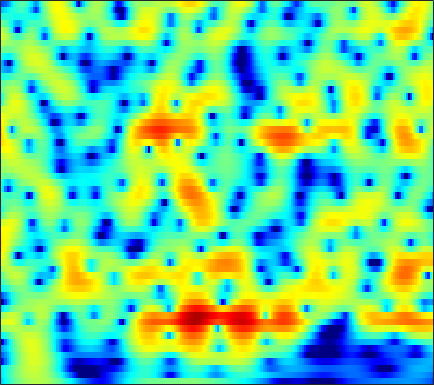

The data file committed next to this chart (first rows):
-6.8958, -5.9687, -4.8313, -3.7985, -3.0902, -2.2267, -1.4532, -0.93006, -0.30433, 0.24277, 0.71267, 1.0147, 1.3516, 1.6148, 1.7648, 1.9021, 1.9696, 1.9742, 1.9197, 1.7962, 1.604, 1.4147, 1.1015, 0.72041
-5.996, -5.165, -4.108, -3.118, -2.424, -1.565, -0.7833, -0.2501, 0.3886, 0.943, 1.411, 1.705, 2.02, 2.244, 2.353, 2.416, 2.385, 2.3, 2.101, 1.804, 1.408, 1.045, 0.4703, -0.2088
-5.754, -5.169, -4.317, -3.417, -2.73, -1.824, -0.9571, -0.3448, 0.4067, 1.07, 1.638, 1.996, 2.378, 2.646, 2.772, 2.835, 2.776, 2.652, 2.377, 1.972, 1.436, 0.9442, 0.1663, -0.7575
-15.64, -13.52, -10.51, -7.869, -6.17, -4.22, -2.574, -1.508, -0.2822, 0.7432, 1.584, 2.102, 2.648, 3.034, 3.222, 3.34, 3.309, 3.19, 2.906, 2.477, 1.905, 1.384, 0.5671, -0.3888
-11.44, -10.59, -8.975, -7.152, -5.791, -4.082, -2.535, -1.488, -0.2562, 0.7924, 1.658, 2.192, 2.753, 3.142, 3.324, 3.419, 3.351, 3.193, 2.845, 2.343, 1.689, 1.104, 0.2057, -0.813
-8.976, -8.277, -7.06, -5.653, -4.553, -3.099, -1.729, -0.7775, 0.3637, 1.347, 2.158, 2.651, 3.156, 3.487, 3.619, 3.643, 3.491, 3.259, 2.795, 2.145, 1.306, 0.5467, -0.6508, -2.076
-21.89, -15.09, -10.16, -6.896, -5.014, -2.969, -1.32, -0.2833, 0.8696, 1.798, 2.526, 2.949, 3.36, 3.597, 3.665, 3.613, 3.395, 3.119, 2.604, 1.917, 1.054, 0.2849, -0.9101, -2.309
-5.205, -4.63, -3.623, -2.5, -1.668, -0.6279, 0.2849, 0.8738, 1.526, 2.035, 2.413, 2.619, 2.8, 2.87, 2.852, 2.733, 2.494, 2.231, 1.755, 1.127, 0.3489, -0.3356, -1.374, -2.529
0.47, 0.7357, 1.094, 1.439, 1.673, 1.91, 2.036, 2.047, 1.953, 1.756, 1.507, 1.325, 1.148, 1.079, 1.097, 1.162, 1.196, 1.148, 0.9364, 0.4993, -0.1859, -0.8736, -2.015, -3.433
2.757, 3.099, 3.469, 3.717, 3.785, 3.669, 3.278, 2.773, 1.762, 0.2664, -1.894, -3.974, -6.705, -6.632, -4.723, -2.192, -0.3969, 0.4764, 1.099, 1.161, 0.7234, 0.08258, -1.193, -2.981
0.3159, 0.9784, 1.73, 2.287, 2.568, 2.736, 2.653, 2.39, 1.742, 0.7034, -0.6984, -1.863, -3.025, -2.927, -2.042, -0.5113, 0.7938, 1.496, 2.043, 2.157, 1.837, 1.3, 0.1797, -1.417
-6.652, -5.702, -4.372, -3.098, -2.236, -1.222, -0.4073, 0.04163, 0.4406, 0.6549, 0.7789, 0.8442, 0.9511, 1.136, 1.331, 1.618, 1.9, 2.067, 2.173, 2.134, 1.919, 1.638, 1.109, 0.4178
-22.85, -17.59, -12.32, -8.796, -6.788, -4.701, -3.132, -2.216, -1.262, -0.5509, -0.01552, 0.2859, 0.5992, 0.8359, 0.9848, 1.147, 1.28, 1.367, 1.45, 1.496, 1.51, 1.503, 1.47, 1.401
-11.78, -10.79, -9.027, -7.182, -5.846, -4.257, -3.004, -2.256, -1.468, -0.8831, -0.506, -0.3313, -0.2117, -0.2009, -0.2289, -0.2868, -0.3268, -0.3178, -0.2208, -0.02883, 0.2453, 0.4957, 0.8659, 1.257
-5.293, -4.707, -3.915, -3.019, -2.341, -1.55, -0.9099, -0.5305, -0.1866, -0.05768, -0.1573, -0.378, -0.8514, -1.52, -2.136, -3.002, -3.771, -4.144, -4.18, -3.672, -2.788, -2.024, -0.9842, 0.05183
-2.989, -2.138, -1.085, -0.1594, 0.3947, 0.9394, 1.307, 1.462, 1.466, 1.21, 0.7005, 0.1154, -0.9999, -2.579, -4.173, -7.15, -11.82, -17.8, -19.14, -11.71, -7.802, -5.86, -3.89, -2.3
-2.002, -0.7405, 0.5886, 1.489, 1.933, 2.331, 2.524, 2.516, 2.34, 1.992, 1.458, 0.903, -0.06028, -1.299, -2.401, -4.078, -5.769, -6.834, -7.546, -7.466, -7.2, -7.154, -7.359, -7.535
0.8858, 1.43, 1.966, 2.157, 2.136, 2.014, 1.746, 1.477, 1.136, 0.8256, 0.4982, 0.2391, -0.1603, -0.6443, -1.076, -1.714, -2.372, -2.853, -3.524, -4.238, -5.169, -6.155, -8.186, -11.13
3.198, 3.01, 2.436, 1.567, 0.7358, -0.7113, -2.351, -3.437, -4.325, -4.329, -3.796, -3.316, -2.818, -2.587, -2.568, -2.678, -2.878, -3.019, -3.162, -3.235, -3.202, -3.107, -2.859, -2.345
4.784, 4.161, 3.002, 1.46, -0.1101, -2.998, -7.2, -12.27, -21.16, -12.48, -8.195, -6.502, -5.379, -5.046, -5.173, -5.709, -6.468, -6.964, -7.073, -6.375, -5.074, -3.952, -2.443, -1.016
5.544, 4.946, 3.996, 2.753, 1.692, 0.1486, -1.502, -2.587, -3.645, -4.22, -4.436, -4.584, -5.012, -5.818, -6.797, -8.815, -12.24, -16.85, -33.98, -15.74, -9.704, -6.914, -4.176, -2.135
5.458, 5.062, 4.401, 3.605, 2.969, 2.04, 1.067, 0.3669, -0.5747, -1.456, -2.329, -2.993, -3.879, -4.853, -5.635, -6.708, -7.658, -8.187, -8.321, -7.645, -6.401, -5.309, -3.913, -2.703
5.187, 4.957, 4.551, 4.083, 3.636, 2.95, 2.188, 1.522, 0.5744, -0.45, -1.547, -2.38, -3.451, -4.402, -4.964, -5.465, -5.61, -5.53, -5.191, -4.653, -4.034, -3.572, -3.026, -2.611
4.659, 4.687, 4.675, 4.506, 4.274, 3.831, 3.171, 2.545, 1.518, 0.2095, -1.356, -2.761, -4.924, -7.156, -8.434, -8.694, -7.482, -6.212, -4.638, -3.385, -2.458, -1.988, -1.66, -1.684
2.325, 2.91, 3.534, 3.855, 3.968, 3.87, 3.481, 3.029, 2.125, 0.8807, -0.7834, -2.429, -5.29, -9.372, -13.13, -13.23, -8.575, -5.937, -3.431, -1.739, -0.6336, -0.1046, 0.2207, 0.127
-2.51, -1.026, 0.3501, 1.267, 1.716, 1.975, 1.971, 1.774, 1.298, 0.619, -0.258, -0.95, -1.904, -2.686, -3.023, -3.001, -2.476, -1.834, -0.9304, -0.0898, 0.574, 0.9261, 1.189, 1.192
-4.207, -2.867, -1.609, -0.6444, -0.2098, 0.1481, 0.252, 0.1636, -0.07886, -0.4851, -0.9496, -1.286, -1.637, -1.79, -1.734, -1.409, -0.8809, -0.4047, 0.2636, 0.8865, 1.406, 1.687, 1.906, 1.943
-2.508, -2.093, -1.573, -1.194, -0.9938, -0.8065, -0.8346, -0.9558, -1.361, -2.014, -2.884, -3.647, -4.449, -4.609, -4.129, -2.914, -1.447, -0.4187, 0.7982, 1.765, 2.465, 2.825, 3.071, 3.075
-1.734, -2.222, -2.645, -2.972, -2.878, -2.56, -2.217, -2.066, -2.298, -3.098, -4.796, -6.991, -12.66, -34.23, -13.09, -5.991, -2.221, -0.2913, 1.558, 2.822, 3.631, 4.001, 4.208, 4.112
-3.645, -5.66, -9.798, -14.1, -12.25, -7.861, -4.868, -3.501, -2.428, -2.065, -2.229, -2.572, -3.022, -2.93, -2.313, -0.9742, 0.5096, 1.507, 2.596, 3.358, 3.808, 3.952, 3.914, 3.61
-2.744, -4.146, -6.043, -7.287, -6.843, -5.218, -3.345, -2.234, -1.069, -0.2909, 0.2268, 0.4982, 0.82, 1.135, 1.407, 1.788, 2.182, 2.442, 2.678, 2.76, 2.665, 2.462, 2.015, 1.395
-0.5048, -0.7464, -0.9689, -1.008, -0.8901, -0.5319, -0.05153, 0.3493, 0.8518, 1.275, 1.613, 1.808, 2.001, 2.131, 2.189, 2.224, 2.17, 2.065, 1.802, 1.39, 0.7944, 0.2214, -0.7296, -1.883
0.4323, 0.6829, 0.9334, 1.196, 1.343, 1.566, 1.744, 1.884, 2.015, 2.112, 2.158, 2.165, 2.121, 2.038, 1.93, 1.739, 1.445, 1.147, 0.6297, -0.06474, -0.9945, -1.853, -3.264, -5.076
0.805, 1.387, 1.924, 2.316, 2.493, 2.631, 2.644, 2.594, 2.435, 2.226, 1.965, 1.76, 1.491, 1.24, 1.056, 0.7836, 0.4706, 0.1724, -0.3327, -1.024, -1.933, -2.785, -4.175, -5.884
1.868, 2.533, 3.164, 3.463, 3.566, 3.471, 3.212, 2.87, 2.307, 1.585, 0.7967, 0.2137, -0.4273, -0.8352, -0.9411, -0.924, -0.8397, -0.8312, -0.9954, -1.392, -2.03, -2.692, -3.791, -5.069
4.195, 4.511, 4.743, 4.693, 4.512, 4.089, 3.436, 2.798, 1.661, 0.1281, -1.944, -3.853, -6.58, -7.595, -6.539, -4.387, -2.743, -1.936, -1.395, -1.365, -1.794, -2.375, -3.471, -4.942
6.05, 5.785, 5.184, 4.516, 3.925, 3.213, 2.479, 1.92, 0.9377, -0.4572, -2.489, -4.705, -8.278, -9.774, -7.634, -4.596, -2.564, -1.664, -1.034, -1.014, -1.525, -2.207, -3.534, -5.366
6.632, 5.54, 3.687, 1.392, -0.2466, -1.704, -1.457, -0.8063, 0.05847, 0.4412, 0.4468, 0.276, -0.004446, -0.1142, -0.04285, 0.2088, 0.4055, 0.4317, 0.2291, -0.2947, -1.131, -1.968, -3.302, -4.804
6.475, 4.983, 2.383, -1.401, -5.699, -11.21, -6.154, -2.954, -0.276, 1.232, 2.025, 2.369, 2.519, 2.489, 2.337, 2.021, 1.55, 1.093, 0.2372, -0.8626, -2.222, -3.424, -5.201, -7.054
5.536, 4.694, 3.409, 2.167, 1.324, 0.6705, 0.6713, 0.9024, 1.407, 1.853, 2.098, 2.154, 2.03, 1.707, 1.334, 0.668, -0.1896, -0.9565, -2.176, -3.657, -5.435, -7.101, -10.03, -14.35
4.296, 3.998, 3.584, 3.213, 3.032, 2.795, 2.665, 2.612, 2.498, 2.349, 2.107, 1.806, 1.289, 0.5656, -0.0697, -1.098, -2.305, -3.289, -4.652, -6.046, -7.451, -8.502, -9.919, -11.35
2.133, 2.308, 2.729, 3.097, 3.323, 3.534, 3.576, 3.548, 3.365, 3.012, 2.5, 1.997, 1.147, 0.09759, -0.8473, -2.337, -4.088, -5.575, -7.699, -9.512, -10.4, -10.23, -9.38, -8.404
-3.408, -1.398, 0.7564, 2.26, 2.989, 3.666, 3.975, 3.981, 3.79, 3.334, 2.624, 1.979, 0.9255, -0.3108, -1.396, -3.042, -5.106, -7.197, -11.14, -18.92, -23.16, -14.5, -9.264, -6.191
-4.436, -2.3, -0.1276, 1.445, 2.239, 2.889, 3.174, 3.118, 2.729, 2.02, 0.9898, 0.02554, -1.376, -2.791, -3.709, -4.641, -5.339, -5.778, -6.335, -6.595, -6.183, -5.321, -3.769, -2.166
-0.9835, -0.4213, 0.3061, 0.9743, 1.413, 1.718, 1.738, 1.573, 0.9795, -0.07216, -1.644, -3.315, -6.386, -10.53, -13.24, -11.71, -8.296, -6.333, -4.492, -3.11, -1.94, -1.154, -0.1755, 0.7323
-1.641, -1.269, -0.7751, -0.3796, -0.1157, 0.1474, 0.212, 0.123, -0.2179, -0.9314, -2.098, -3.313, -5.448, -7.921, -9.065, -8.205, -5.83, -4.154, -2.321, -0.9108, 0.1861, 0.8494, 1.562, 2.103
-4.412, -4.103, -3.708, -3.316, -3.038, -2.507, -1.927, -1.567, -1.181, -0.969, -0.988, -1.109, -1.337, -1.507, -1.48, -1.2, -0.6496, -0.1423, 0.5601, 1.188, 1.688, 1.974, 2.235, 2.348
-7.153, -7.529, -8.425, -9.026, -8.748, -7.272, -5.225, -3.795, -2.233, -1.03, -0.1308, 0.3722, 0.8834, 1.284, 1.528, 1.836, 2.11, 2.294, 2.488, 2.598, 2.594, 2.502, 2.252, 1.864
-7.185, -8.521, -11.94, -19.05, -21.75, -12.12, -7.069, -4.582, -2.217, -0.5109, 0.7516, 1.471, 2.203, 2.745, 3.027, 3.296, 3.434, 3.462, 3.381, 3.163, 2.796, 2.402, 1.683, 0.7348
-3.589, -4.138, -4.844, -5.25, -5.153, -4.29, -2.941, -1.853, -0.5307, 0.6057, 1.529, 2.096, 2.669, 3.067, 3.259, 3.387, 3.373, 3.268, 3.008, 2.606, 2.04, 1.492, 0.5515, -0.7234
-0.3342, -0.5346, -0.732, -0.8355, -0.7866, -0.6114, -0.2749, 0.07497, 0.5954, 1.113, 1.59, 1.902, 2.224, 2.396, 2.445, 2.359, 2.133, 1.879, 1.464, 0.98, 0.4399, 0.002939, -0.6509, -1.469
1.84, 1.656, 1.315, 0.9582, 0.727, 0.4599, 0.284, 0.2358, 0.3398, 0.5837, 0.9049, 1.126, 1.363, 1.444, 1.355, 1.024, 0.4372, -0.1372, -1.024, -1.846, -2.34, -2.411, -2.192, -1.829
3.139, 2.777, 2.111, 1.249, 0.4348, -0.7002, -1.772, -2.354, -2.537, -1.974, -1.066, -0.4049, 0.2492, 0.5765, 0.5245, 0.06703, -0.9577, -2.192, -4.697, -8.521, -11.89, -9.81, -5.507, -2.468
2.259, 1.754, 0.8495, -0.4875, -1.867, -4.563, -8.866, -14.3, -16.86, -9.252, -5.229, -3.344, -1.782, -0.9711, -0.7188, -0.8547, -1.489, -2.351, -3.955, -5.928, -6.893, -5.919, -3.326, -0.8283
-0.6698, -0.9318, -1.537, -2.471, -3.366, -4.91, -6.646, -7.768, -8.074, -6.939, -5.402, -4.391, -3.374, -2.758, -2.481, -2.337, -2.324, -2.324, -2.282, -2.068, -1.566, -0.9647, 0.06505, 1.206
-3.783, -3.592, -3.514, -3.556, -3.707, -3.877, -4.068, -4.12, -4.11, -3.984, -3.838, -3.799, -3.877, -4.096, -4.358, -4.589, -4.499, -4.081, -3.184, -2.018, -0.7942, 0.1052, 1.243, 2.258
-7.244, -6.667, -5.905, -5.147, -4.604, -3.923, -3.338, -2.971, -2.634, -2.527, -2.696, -3.065, -4.006, -5.598, -7.402, -10.7, -12.89, -10.74, -6.537, -3.295, -0.8755, 0.5292, 2.011, 3.133
-11.61, -11.53, -10.9, -9.39, -7.752, -5.747, -4.03, -3.073, -2.14, -1.641, -1.589, -1.841, -2.631, -4.039, -5.489, -7.77, -8.887, -7.645, -4.747, -2.071, 0.02569, 1.294, 2.605, 3.567
